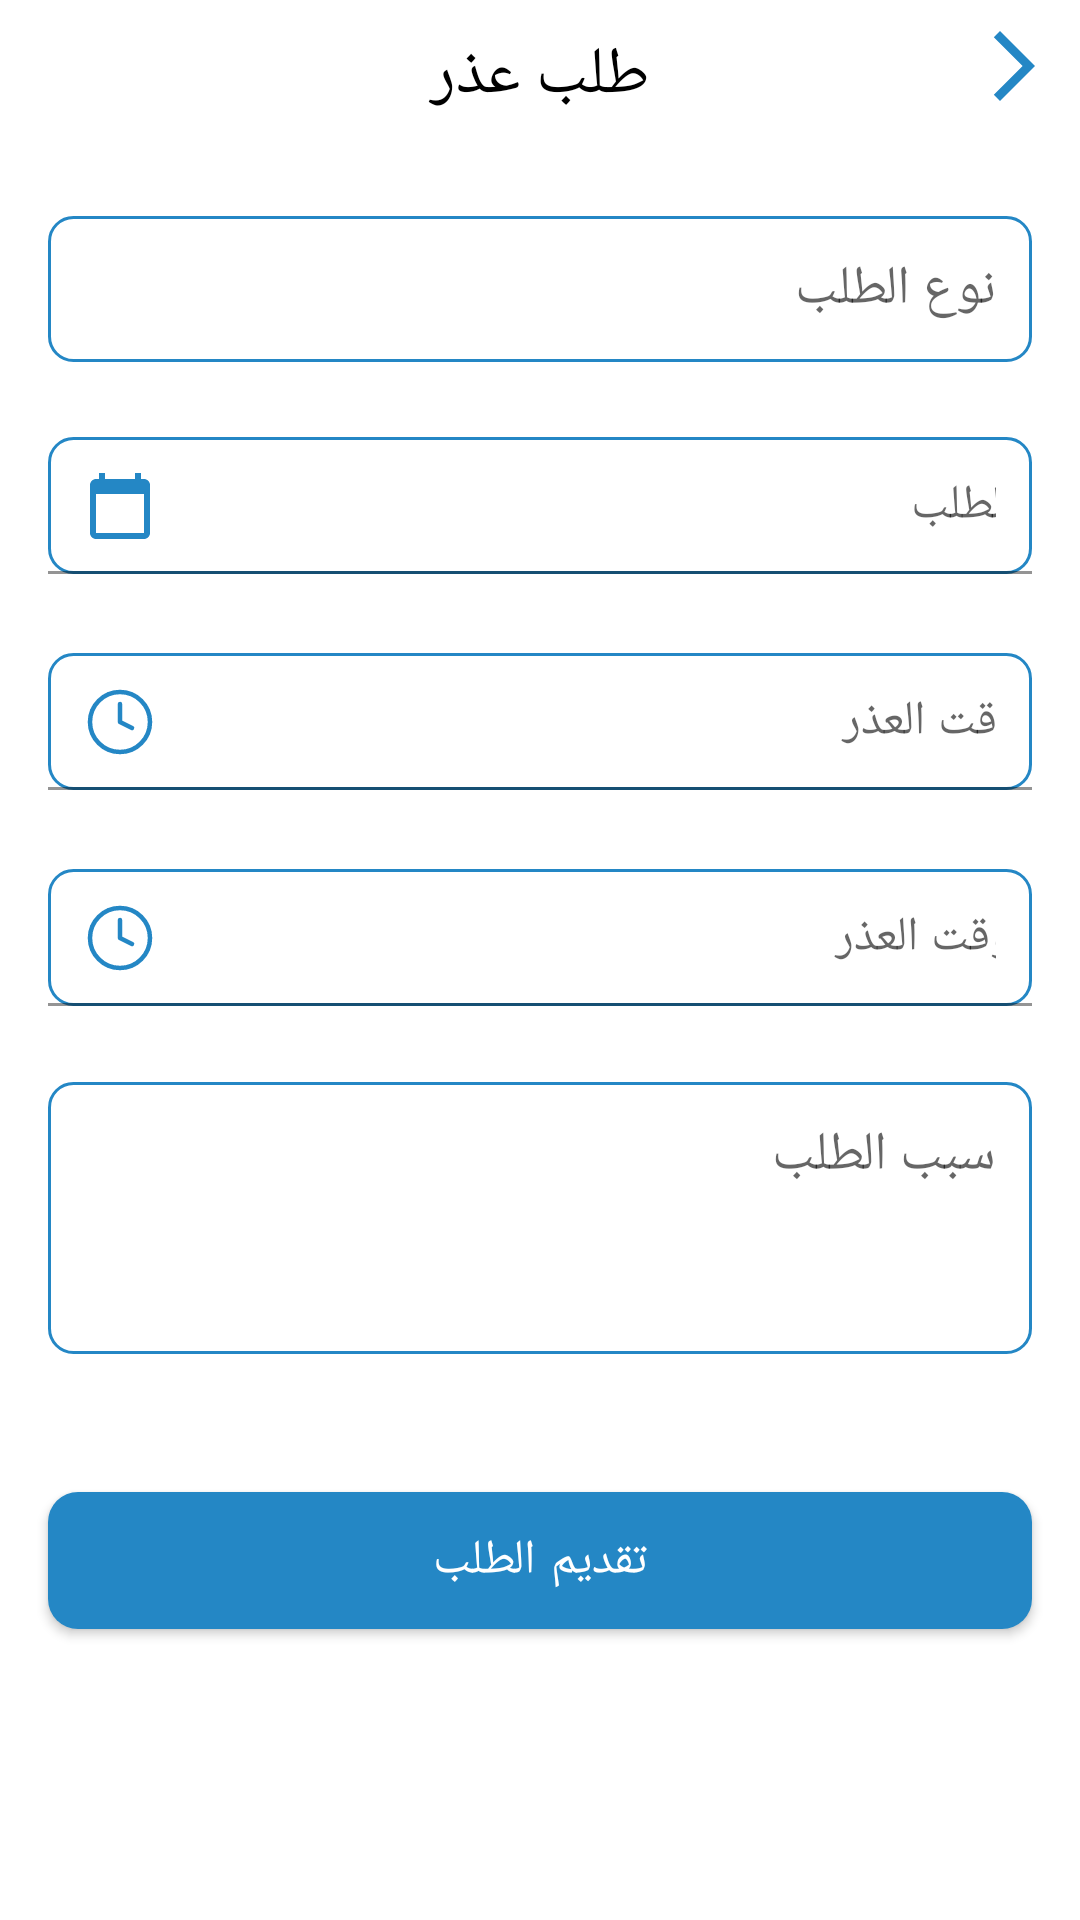

Reconstruct the res/layout file that produces this screen, plus the resources it refers to.
<!-- AndroidManifest.xml: application theme Theme.DwamyAdmin -->
<!-- res/layout/fragment_excuse_request.xml -->
<?xml version="1.0" encoding="utf-8"?>
<androidx.constraintlayout.widget.ConstraintLayout
    xmlns:android="http://schemas.android.com/apk/res/android"
    xmlns:tools="http://schemas.android.com/tools"
    android:layout_width="match_parent"
    android:layout_height="match_parent"
    xmlns:app="http://schemas.android.com/apk/res-auto">

    <androidx.constraintlayout.widget.ConstraintLayout
        android:id="@+id/toolBarContainer"
        android:layout_width="match_parent"
        android:layout_height="wrap_content"
        app:layout_constraintStart_toStartOf="parent"
        app:layout_constraintTop_toTopOf="parent"
        app:layout_constraintEnd_toEndOf="parent">
        <TextView
            android:layout_width="0dp"
            android:layout_height="wrap_content"
            app:layout_constraintTop_toTopOf="@+id/excuseBackBtn"
            app:layout_constraintBottom_toBottomOf="@+id/excuseBackBtn"
            app:layout_constraintStart_toStartOf="parent"
            app:layout_constraintEnd_toEndOf="parent"
            android:text="طلب عذر"
            android:gravity="center"
            android:textSize="22sp"
            android:textColor="@color/black"
            android:layout_marginTop="6dp" />

        <ImageView
            android:id="@+id/excuseBackBtn"
            android:layout_width="28dp"
            android:layout_height="28dp"
            app:layout_constraintEnd_toEndOf="parent"
            app:layout_constraintTop_toTopOf="parent"
            android:src="@drawable/ic_arrow_back_primary"
            android:layout_marginEnd="8dp"
            android:layout_marginTop="8dp"/>

    </androidx.constraintlayout.widget.ConstraintLayout>

    <com.google.android.material.textfield.TextInputEditText
        android:id="@+id/requestTypeEt"
        android:layout_width="match_parent"
        android:layout_height="wrap_content"
        android:hint="نوع الطلب"
        android:inputType="text"
        android:padding="12dp"
        android:background="@drawable/et_bg"
        android:layout_marginTop="32dp"
        android:layout_marginHorizontal="16dp"
        app:layout_constraintStart_toStartOf="parent"
        app:layout_constraintEnd_toEndOf="parent"
        app:layout_constraintTop_toBottomOf="@+id/toolBarContainer" />

    <com.google.android.material.textfield.TextInputLayout
        android:id="@+id/dateInputLayout"
        android:layout_width="match_parent"
        android:layout_height="wrap_content"
        android:layout_marginTop="24dp"
        android:layout_marginHorizontal="16dp"
        app:layout_constraintStart_toStartOf="parent"
        app:layout_constraintEnd_toEndOf="parent"
        app:layout_constraintTop_toBottomOf="@+id/requestTypeEt"
        android:textColorHint="@color/gray"
        app:startIconDrawable="@drawable/ic_calendar"
        app:hintEnabled="false"
        app:startIconTint="@color/primary">

        <com.google.android.material.textfield.TextInputEditText
            android:id="@+id/dateEt"
            android:layout_width="match_parent"
            android:layout_height="wrap_content"
            android:hint="تاريخ الطلب"
            android:gravity="start"
            android:padding="12dp"
            android:background="@drawable/et_bg"
            android:focusable="false"
            android:cursorVisible="false"
            android:inputType="none" />
    </com.google.android.material.textfield.TextInputLayout>

    <com.google.android.material.textfield.TextInputLayout
        android:id="@+id/startTimeInputLayout"
        android:layout_width="match_parent"
        android:layout_height="wrap_content"
        android:layout_marginTop="24dp"
        android:layout_marginHorizontal="16dp"
        app:layout_constraintStart_toStartOf="parent"
        app:layout_constraintEnd_toEndOf="parent"
        app:layout_constraintTop_toBottomOf="@+id/dateInputLayout"
        android:textColorHint="@color/gray"
        app:hintEnabled="false"
        app:startIconDrawable="@drawable/ic_clock"
        app:startIconTint="@color/primary">

        <com.google.android.material.textfield.TextInputEditText
            android:id="@+id/startTimeEt"
            android:layout_width="match_parent"
            android:layout_height="wrap_content"
            android:hint="بداية وقت العذر"
            android:gravity="start"
            android:padding="12dp"
            android:background="@drawable/et_bg"
            android:focusable="false"
            android:cursorVisible="false"
            android:inputType="none" />
    </com.google.android.material.textfield.TextInputLayout>

    <com.google.android.material.textfield.TextInputLayout
        android:id="@+id/endTimeInputLayout"
        android:layout_width="match_parent"
        android:layout_height="wrap_content"
        android:layout_marginTop="24dp"
        android:layout_marginHorizontal="16dp"
        app:layout_constraintStart_toStartOf="parent"
        app:layout_constraintEnd_toEndOf="parent"
        app:layout_constraintTop_toBottomOf="@+id/startTimeInputLayout"
        app:hintEnabled="false"
        android:textColorHint="@color/gray"
        app:startIconDrawable="@drawable/ic_clock"
        app:startIconTint="@color/primary">

    <com.google.android.material.textfield.TextInputEditText
        android:id="@+id/endTimeEt"
        android:layout_width="match_parent"
        android:layout_height="wrap_content"
        android:hint="انتهاء وقت العذر"
        android:gravity="start"
        android:padding="12dp"
        android:background="@drawable/et_bg"
        android:focusable="false"
        android:cursorVisible="false"
        android:inputType="none"  />

</com.google.android.material.textfield.TextInputLayout>

    <com.google.android.material.textfield.TextInputEditText
        android:id="@+id/requestReasonEt"
        android:layout_width="match_parent"
        android:layout_height="wrap_content"
        android:hint="سبب الطلب"
        android:gravity="start"
        android:padding="12dp"
        android:maxLines="3"
        android:lines="3"
        android:inputType="textMultiLine"
        android:scrollHorizontally="false"
        android:breakStrategy="high_quality"
        android:background="@drawable/et_bg"
        android:layout_marginTop="24dp"
        android:layout_marginHorizontal="16dp"
        app:layout_constraintStart_toStartOf="parent"
        app:layout_constraintEnd_toEndOf="parent"
        app:layout_constraintTop_toBottomOf="@+id/endTimeInputLayout"/>

    <com.google.android.material.button.MaterialButton
        android:id="@+id/requestButton"
        android:layout_width="match_parent"
        android:layout_height="wrap_content"
        android:text="تقديم الطلب"
        android:textSize="16sp"
        android:textColor="@color/white"
        android:padding="12dp"
        android:layout_marginTop="40dp"
        android:layout_marginHorizontal="16dp"
        app:cornerRadius="10dp"
        app:backgroundTint="@color/primary"
        app:layout_constraintEnd_toEndOf="parent"
        app:layout_constraintStart_toStartOf="parent"
        app:layout_constraintTop_toBottomOf="@+id/requestReasonEt"/>

</androidx.constraintlayout.widget.ConstraintLayout>
<!-- resources referenced by this layout -->
<resources>
  <color name="black">#FF000000</color>
  <color name="gray">#999999</color>
  <color name="primary">#2487C5</color>
  <color name="white">#FFFFFFFF</color>
  <!-- drawable et_bg (drawable) -->
  <shape xmlns:android="http://schemas.android.com/apk/res/android">
      <solid android:color="@android:color/transparent"/>
      <stroke
          android:width="1dp"
          android:color="@color/primary"/>
      <corners android:radius="8dp"/>
  </shape>
  <!-- drawable ic_arrow_back_primary (drawable) -->
  <vector xmlns:android="http://schemas.android.com/apk/res/android" android:autoMirrored="true" android:height="24dp" android:tint="@color/primary" android:viewportHeight="24" android:viewportWidth="24" android:width="24dp">
        
      <path android:fillColor="@color/primary" android:pathData="M6.23,20.23l1.77,1.77l10,-10l-10,-10l-1.77,1.77l8.23,8.23z"/>
      
  </vector>
  <!-- drawable ic_calendar (drawable) -->
  <vector xmlns:android="http://schemas.android.com/apk/res/android" android:height="24dp" android:tint="@color/primary" android:viewportHeight="24" android:viewportWidth="24" android:width="24dp">
        
      <path android:fillColor="@android:color/white" android:pathData="M20,3h-1L19,1h-2v2L7,3L7,1L5,1v2L4,3c-1.1,0 -2,0.9 -2,2v16c0,1.1 0.9,2 2,2h16c1.1,0 2,-0.9 2,-2L22,5c0,-1.1 -0.9,-2 -2,-2zM20,21L4,21L4,8h16v13z"/>
      
  </vector>
  <!-- drawable ic_clock (drawable) -->
  <vector xmlns:android="http://schemas.android.com/apk/res/android"
      android:width="24dp"
      android:height="24dp"
      android:viewportWidth="24"
      android:viewportHeight="24">
    <path
        android:pathData="M12,6V12L16,14M22,12C22,17.523 17.523,22 12,22C6.477,22 2,17.523 2,12C2,6.477 6.477,2 12,2C17.523,2 22,6.477 22,12Z"
        android:strokeLineJoin="round"
        android:strokeWidth="1.5"
        android:fillColor="#00000000"
        android:strokeColor="#2487C5"
        android:strokeLineCap="round"/>
  </vector>
  <style name="Theme.DwamyAdmin" parent="Base.Theme.DwamyAdmin" />
  <style name="Base.Theme.DwamyAdmin" parent="Theme.Material3.DayNight.NoActionBar">
          <item name="android:statusBarColor">@android:color/white</item>
          <item name="android:windowLightStatusBar">true</item>
          <item name="android:windowSplashScreenAnimatedIcon">@android:color/transparent</item>
          <item name="android:windowSplashScreenAnimationDuration">0</item>
      </style>
</resources>
